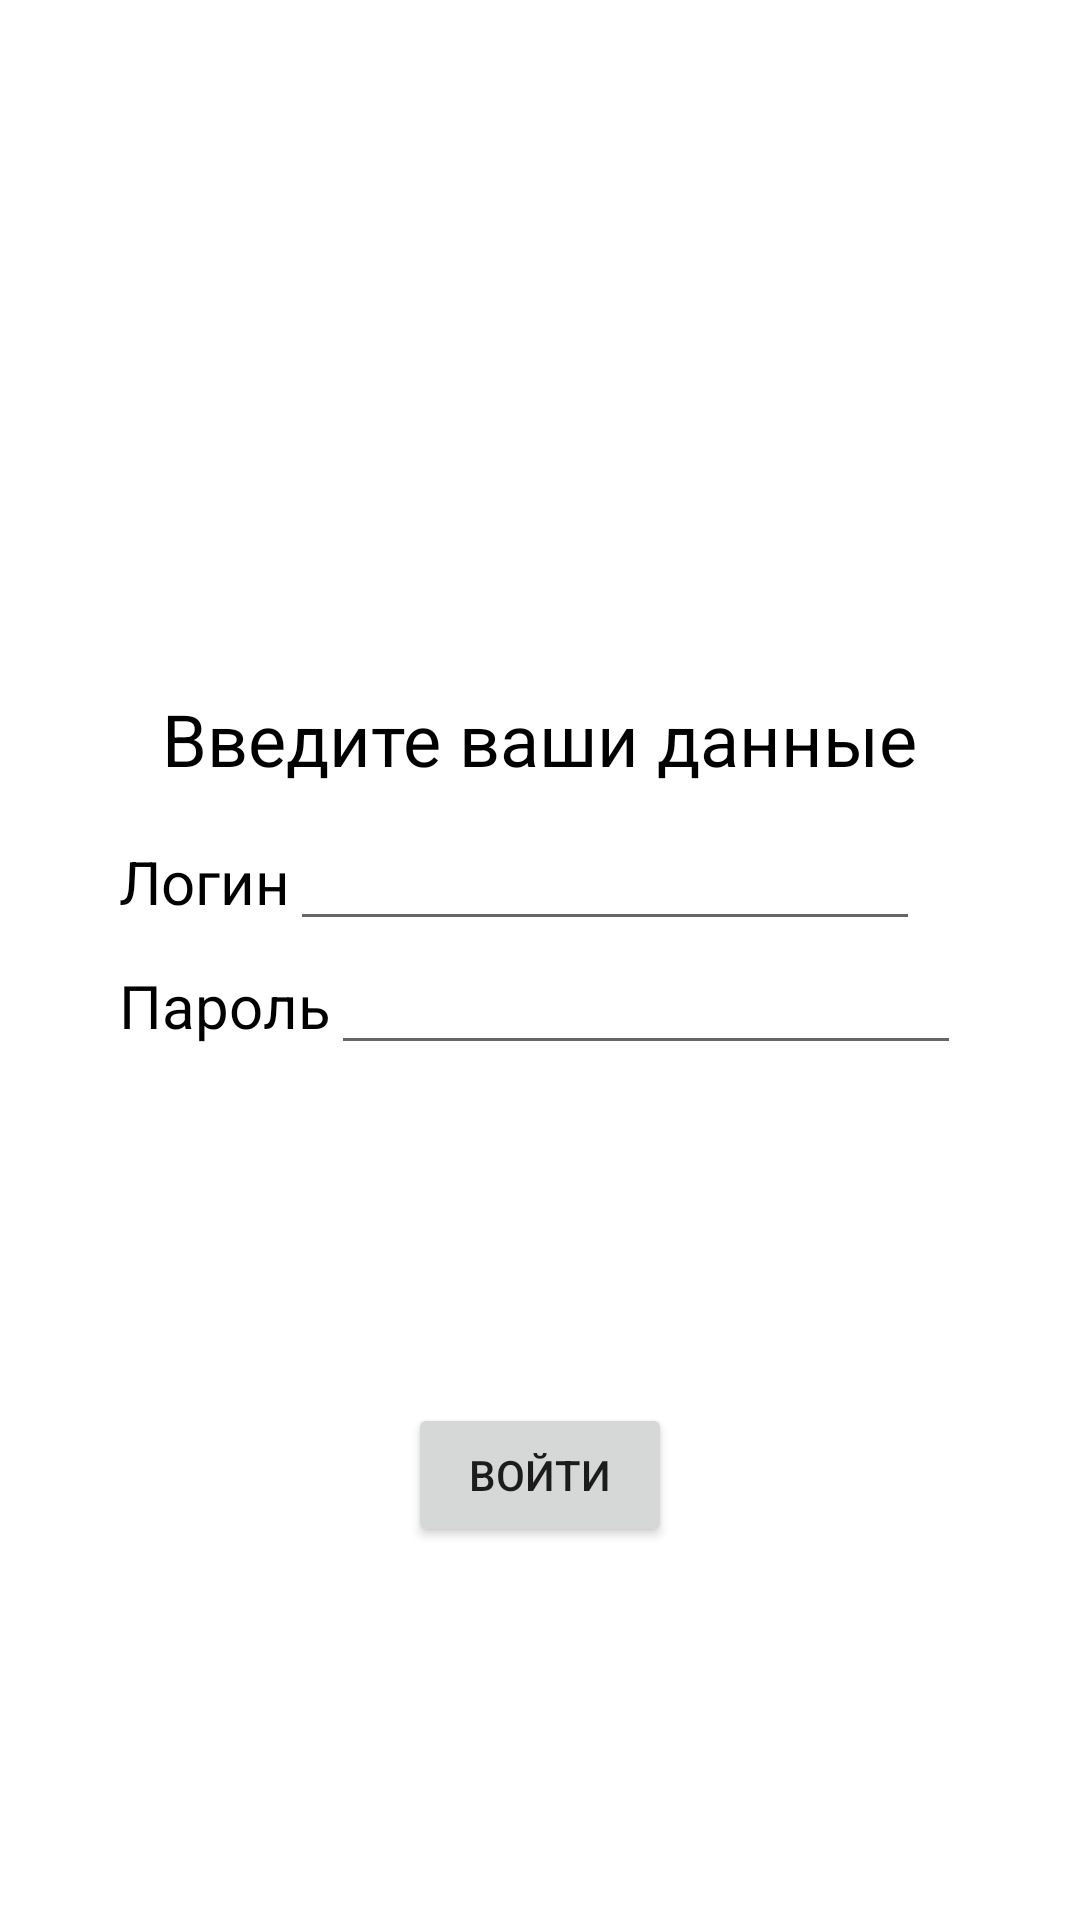

Reconstruct the res/layout file that produces this screen, plus the resources it refers to.
<!-- AndroidManifest.xml: application theme Theme.ExQueGid -->
<!-- res/layout/activity_log_in.xml -->
<?xml version="1.0" encoding="utf-8"?>
<androidx.constraintlayout.widget.ConstraintLayout xmlns:android="http://schemas.android.com/apk/res/android"
    xmlns:app="http://schemas.android.com/apk/res-auto"
    xmlns:tools="http://schemas.android.com/tools"
    android:layout_width="match_parent"
    android:layout_height="match_parent"
    tools:context=".LogInActivity">

    <LinearLayout
        android:id="@+id/linearLayout"
        android:layout_width="wrap_content"
        android:layout_height="wrap_content"
        android:orientation="vertical"
        app:layout_constraintBottom_toBottomOf="parent"
        app:layout_constraintEnd_toEndOf="parent"
        app:layout_constraintStart_toStartOf="parent"
        app:layout_constraintTop_toTopOf="parent">

        <LinearLayout
            android:layout_width="match_parent"
            android:layout_height="wrap_content"
            android:orientation="horizontal">

            <TextView
                android:id="@+id/textLogin"
                android:layout_width="wrap_content"
                android:layout_height="wrap_content"
                android:text="Логин"
                android:textColor="#000000"
                android:textSize="20dp" />

            <EditText
                android:id="@+id/inputLogin"
                android:layout_width="wrap_content"
                android:layout_height="wrap_content"
                android:ems="10"
                android:inputType="textPersonName" />
        </LinearLayout>

        <LinearLayout
            android:layout_width="match_parent"
            android:layout_height="54dp"
            android:orientation="horizontal">

            <TextView
                android:id="@+id/textPassword"
                android:layout_width="wrap_content"
                android:layout_height="wrap_content"
                android:text="Пароль"
                android:textColor="@color/black"
                android:textSize="20dp" />

            <EditText
                android:id="@+id/inputPassword"
                android:layout_width="wrap_content"
                android:layout_height="wrap_content"
                android:ems="10"
                android:inputType="textPassword" />
        </LinearLayout>
    </LinearLayout>

    <TextView
        android:id="@+id/textView"
        android:layout_width="wrap_content"
        android:layout_height="wrap_content"
        android:layout_marginBottom="10dp"
        android:text="Введите ваши данные"
        android:textColor="@color/black"
        android:textSize="24sp"
        app:layout_constraintBottom_toTopOf="@+id/linearLayout"
        app:layout_constraintEnd_toEndOf="parent"
        app:layout_constraintStart_toStartOf="parent" />

    <Button
        android:id="@+id/signIn2"
        android:layout_width="wrap_content"
        android:layout_height="wrap_content"
        android:layout_marginTop="100dp"
        android:text="Войти"
        app:layout_constraintEnd_toEndOf="parent"
        app:layout_constraintStart_toStartOf="parent"
        app:layout_constraintTop_toBottomOf="@+id/linearLayout" />

</androidx.constraintlayout.widget.ConstraintLayout>
<!-- resources referenced by this layout -->
<resources>
  <style name="Theme.ExQueGid" parent="Theme.MaterialComponents.DayNight.DarkActionBar">
          
          <item name="colorPrimary">@color/purple_500</item>
          <item name="colorPrimaryVariant">@color/purple_700</item>
          <item name="colorOnPrimary">@color/white</item>
          
          <item name="colorSecondary">@color/teal_200</item>
          <item name="colorSecondaryVariant">@color/teal_700</item>
          <item name="colorOnSecondary">@color/black</item>
          
          <item name="android:statusBarColor" tools:targetApi="l">?attr/colorPrimaryVariant</item>
          
      </style>
  <!-- not gathered from this repository: default colours our renderer supplied (Android Studio template values) -->
  <color name="purple_500">#FF6200EE</color>
  <color name="purple_700">#FF3700B3</color>
  <color name="teal_200">#FF03DAC5</color>
  <color name="teal_700">#FF018786</color>
  <color name="black">#FF000000</color>
  <color name="white">#FFFFFFFF</color>
</resources>
